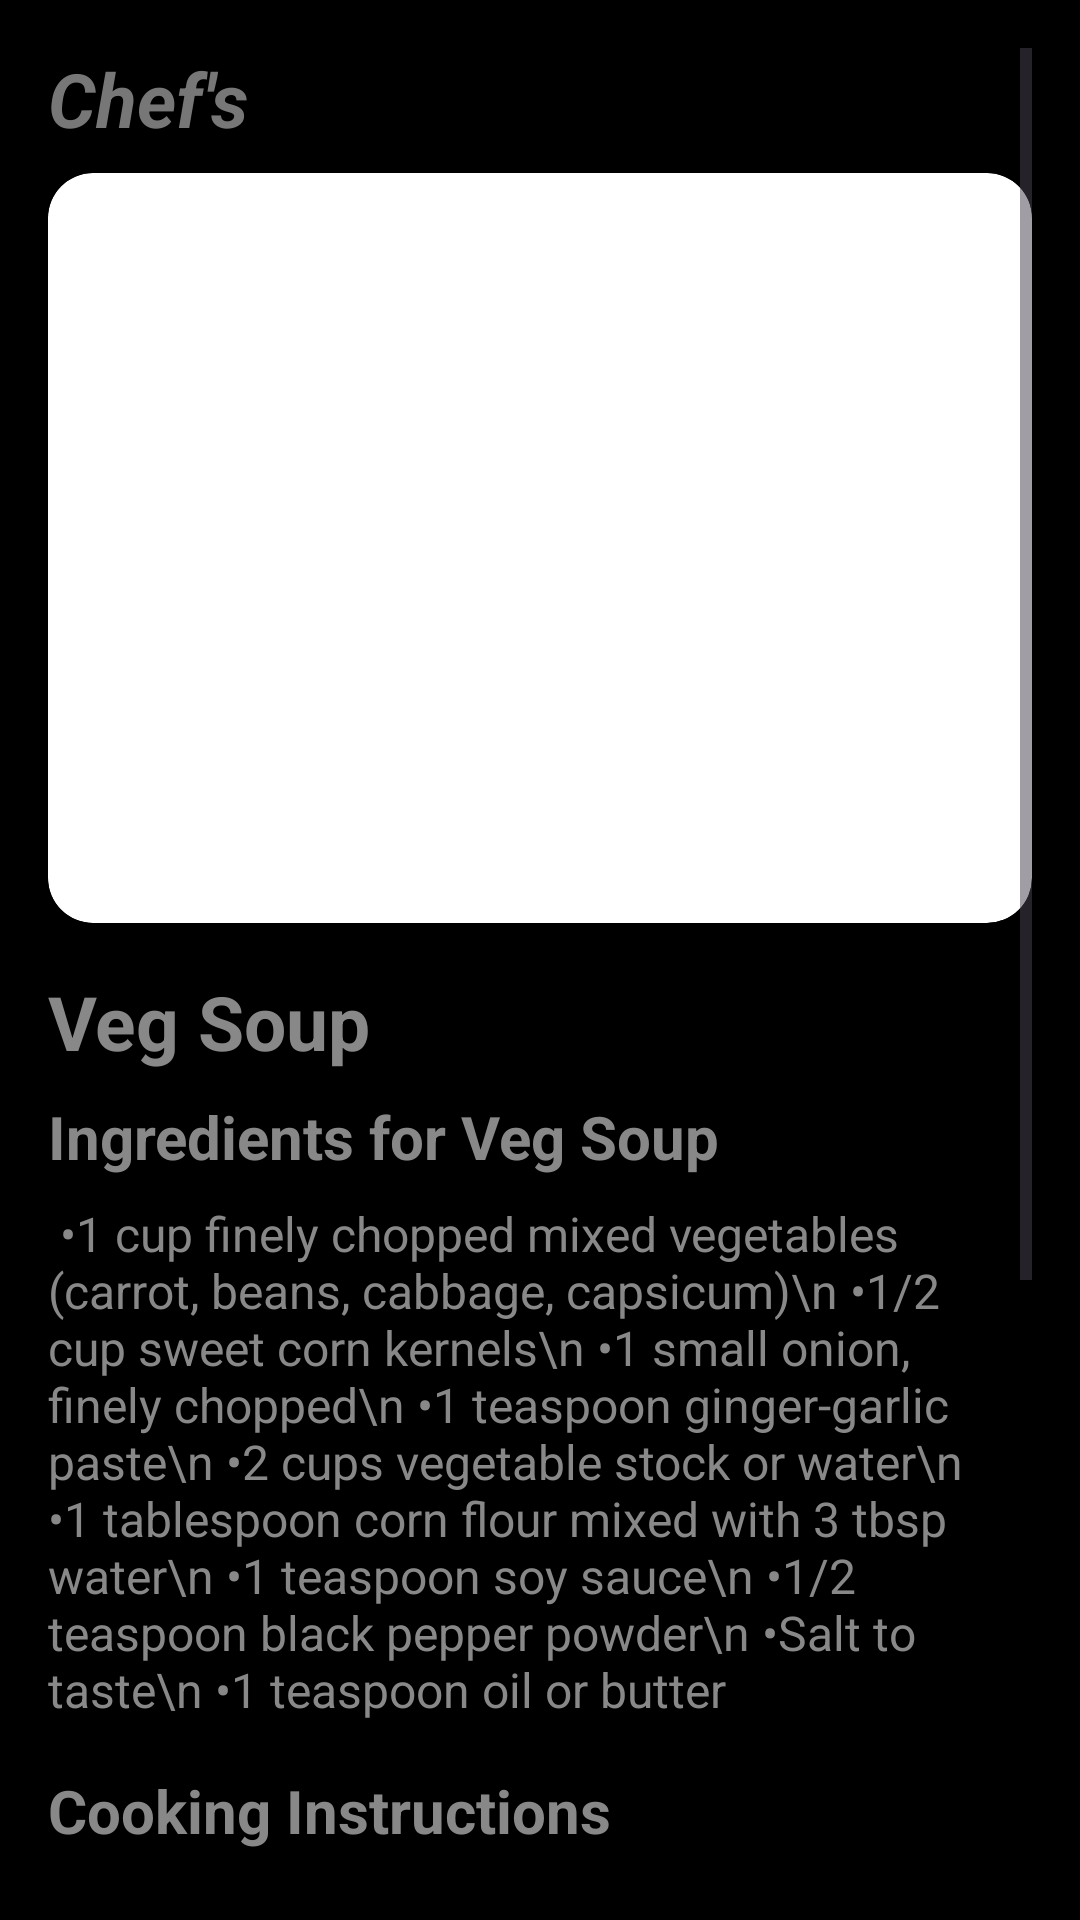

Produce the Android XML layout that renders to this screen, including the resource entries it uses.
<!-- AndroidManifest.xml: application theme Theme.Chefs -->
<!-- res/layout/activity_veg_soup.xml -->
<?xml version="1.0" encoding="utf-8"?>
<ScrollView xmlns:android="http://schemas.android.com/apk/res/android"
    android:layout_width="match_parent"
    android:layout_height="match_parent"
    android:background="#000000"
    android:padding="16dp">

    <LinearLayout
        android:layout_width="match_parent"
        android:layout_height="wrap_content"
        android:orientation="vertical">

        <TextView
            android:id="@+id/tvRecipeTitle"
            android:layout_width="match_parent"
            android:layout_height="wrap_content"
            android:layout_marginBottom="8dp"
            android:text="Chef's"
            android:textColor="#777777"
            android:textSize="25sp"
            android:textStyle="bold|italic" />

        
        <ImageView
            android:id="@+id/imgRecipeDetail"
            android:layout_width="match_parent"
            android:layout_height="250dp"
            android:layout_marginBottom="16dp"
            android:background="@drawable/rounded_image"
            android:scaleType="centerCrop"
            android:src="@drawable/vegsoup"
            android:clipToOutline="true" />

        
        <TextView
            android:id="@+id/tvRecipeTitle"
            android:layout_width="match_parent"
            android:layout_height="wrap_content"
            android:layout_marginBottom="8dp"
            android:text="Veg Soup"
            android:textColor="#888888"
            android:textSize="25sp"
            android:textStyle="bold" />

        
        <TextView
            android:id="@+id/tvIngredientsHeader"
            android:layout_width="match_parent"
            android:layout_height="wrap_content"
            android:layout_marginBottom="8dp"
            android:text="Ingredients for Veg Soup"
            android:textColor="#888888"
            android:textSize="20sp"
            android:textStyle="bold" />

        
        <TextView
            android:id="@+id/tvIngredients"
            android:layout_width="match_parent"
            android:layout_height="wrap_content"
            android:text=" •1 cup finely chopped mixed vegetables (carrot, beans, cabbage, capsicum)\n •1/2 cup sweet corn kernels\n •1 small onion, finely chopped\n •1 teaspoon ginger-garlic paste\n •2 cups vegetable stock or water\n •1 tablespoon corn flour mixed with 3 tbsp water\n •1 teaspoon soy sauce\n •1/2 teaspoon black pepper powder\n •Salt to taste\n •1 teaspoon oil or butter"
            android:textColor="#888888"
            android:textSize="16sp"
            android:layout_marginBottom="16dp" />

        
        <TextView
            android:id="@+id/vegSoupCook"
            android:layout_width="match_parent"
            android:layout_height="wrap_content"
            android:layout_marginBottom="8dp"
            android:text="Cooking Instructions"
            android:textColor="#888888"
            android:textSize="20sp"
            android:textStyle="bold" />

        
        <TextView
            android:id="@+id/vegSoupCooking"
            android:layout_width="match_parent"
            android:layout_height="wrap_content"
            android:text="\n1. Sauté Vegetables:\n\n   •Heat oil or butter in a pan.\n   •Add chopped onions and sauté until translucent.\n   •Add ginger-garlic paste and sauté for a few seconds.\n   •Add chopped vegetables and sweet corn, stir-fry for 2 minutes.\n\n\n2. Cook the Soup:\n\n   •Pour in the vegetable stock or water and bring it to a boil.\n   •Let it simmer for about 5-7 minutes until the vegetables are tender.\n\n\n3. Thicken the Soup:\n\n   •Add soy sauce, salt, and black pepper powder.\n   •Slowly add the corn flour slurry while stirring continuously.\n   •Cook for another 2 minutes until the soup thickens.\n\n\n4. Serve:\n\n   •Garnish with spring onions or coriander leaves.\n   •Serve hot and enjoy!"
            android:textColor="#888888"
            android:textSize="16sp"
            android:layout_marginBottom="16dp" />

    </LinearLayout>

</ScrollView>
<!-- resources referenced by this layout -->
<resources>
  <!-- drawable rounded_image (drawable) -->
  <?xml version="1.0" encoding="utf-8"?>
  <shape xmlns:android="http://schemas.android.com/apk/res/android"
      android:shape="rectangle">
      <corners android:radius="15dp" />
      <solid android:color="@android:color/white"/>
  </shape>
  <style name="Theme.Chefs" parent="Theme.Material3.Light.NoActionBar">
          <item name="colorPrimary">#734C3F</item>
          <item name="colorOnPrimary">@color/white</item>
          <item name="android:statusBarColor">#000000</item>
      </style>
  <!-- not gathered from this repository: default colours our renderer supplied (Android Studio template values) -->
  <color name="white">#FFFFFFFF</color>
</resources>
